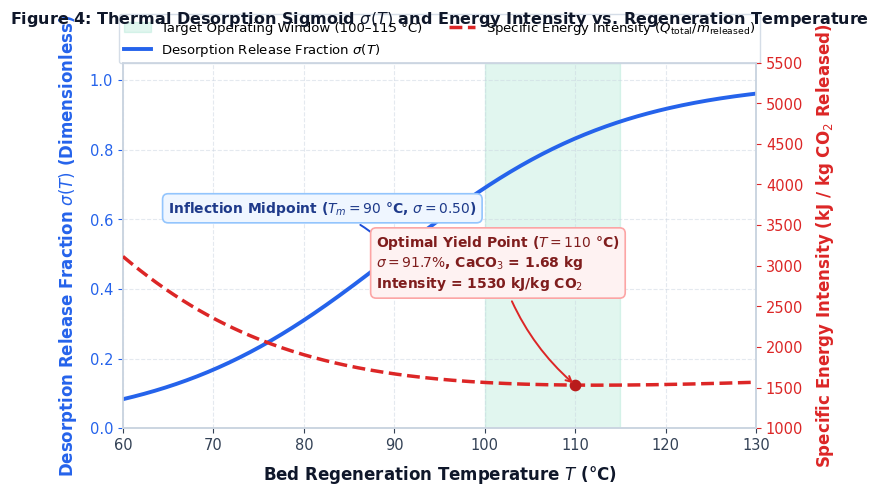

Here is the Python script that generated this plot:
import numpy as np
import matplotlib.pyplot as plt

# Set publication style
plt.rcParams['font.sans-serif'] = 'Arial'
plt.rcParams['font.family'] = 'sans-serif'
plt.rcParams['axes.edgecolor'] = '#cbd5e1'
plt.rcParams['axes.linewidth'] = 1.2

# Temperature range
T = np.linspace(60, 130, 300)

# Sigmoid parameters
T_m = 90.0   # °C
k_sigma = 0.08  # °C^-1
sigma_T = 1.0 / (1.0 + np.exp(-k_sigma * (T - T_m)))

# Energy balance parameters (from Table 3 & 4)
m_mof = 5.0     # kg
c_mof = 0.8     # kJ/(kg*K)
q_adsorbed = 0.805 # kg CO2 adsorbed
M_CO2 = 0.04401 # kg/mol
delta_H = 45.0  # kJ/mol

m_released = q_adsorbed * sigma_T
Q_sensible = m_mof * c_mof * (T - 25.0)
Q_desorb = (m_released / M_CO2) * delta_H
Q_total = Q_sensible + Q_desorb
intensity = Q_total / np.maximum(m_released, 1e-4) # kJ / kg CO2 released

fig, ax1 = plt.subplots(figsize=(8.0, 5.0), dpi=300)

# Target operating window highlight (100°C - 115°C)
ax1.axvspan(100, 115, color='#10b981', alpha=0.12, label='Target Operating Window (100–115 °C)', zorder=1)

# Grid
ax1.grid(True, linestyle='--', alpha=0.5, color='#cbd5e1', zorder=1)

# Left Axis: Sigmoid release fraction
line1 = ax1.plot(T, sigma_T, color='#2563eb', linewidth=2.8, label=r'Desorption Release Fraction $\sigma(T)$', zorder=3)
ax1.set_xlabel(r'Bed Regeneration Temperature $T$ (°C)', fontsize=12, fontweight='bold', color='#0f172a', labelpad=8)
ax1.set_ylabel(r'Desorption Release Fraction $\sigma(T)$ (Dimensionless)', fontsize=12, fontweight='bold', color='#2563eb', labelpad=8)
ax1.set_xlim(60, 130)
ax1.set_ylim(0, 1.05)
ax1.tick_params(axis='y', colors='#2563eb', labelsize=10.5)
ax1.tick_params(axis='x', colors='#334155', labelsize=10.5)

# Inflection midpoint point (90°C, 50%)
ax1.scatter([90.0], [0.50], color='#1d4ed8', s=55, zorder=5)
ax1.annotate(
    r'Inflection Midpoint ($T_m = 90$ °C, $\sigma = 0.50$)',
    xy=(90.0, 0.50),
    xytext=(65, 0.62),
    fontsize=10,
    fontweight='bold',
    color='#1e3a8a',
    bbox=dict(boxstyle='round,pad=0.4', facecolor='#eff6ff', edgecolor='#93c5fd', lw=1.2),
    arrowprops=dict(arrowstyle='->', connectionstyle='arc3,rad=-0.15', color='#1d4ed8', lw=1.4),
    zorder=6
)

# Right Axis: Specific energy intensity
ax2 = ax1.twinx()
line2 = ax2.plot(T, intensity, color='#dc2626', linewidth=2.5, linestyle='--', label=r'Specific Energy Intensity ($Q_{\mathrm{total}} / m_{\mathrm{released}}$)', zorder=3)
ax2.set_ylabel(r'Specific Energy Intensity (kJ / kg CO$_2$ Released)', fontsize=12, fontweight='bold', color='#dc2626', labelpad=8)
ax2.set_ylim(1000, 5500)
ax2.tick_params(axis='y', colors='#dc2626', labelsize=10.5)

# Optimal point annotation at 110°C
T_opt = 110.0
sig_opt = 1.0 / (1.0 + np.exp(-k_sigma * (T_opt - T_m)))
m_rel_opt = q_adsorbed * sig_opt
q_tot_opt = (m_mof * c_mof * (T_opt - 25.0)) + ((m_rel_opt / M_CO2) * delta_H)
int_opt = q_tot_opt / m_rel_opt

ax2.scatter([T_opt], [int_opt], color='#b91c1c', s=55, zorder=5)
ax2.annotate(
    f'Optimal Yield Point ($T = 110$ °C)\n$\sigma = 91.7\%$, CaCO$_3$ = 1.68 kg\nIntensity = {int_opt:.0f} kJ/kg CO$_2$',
    xy=(T_opt, int_opt),
    xytext=(T_opt - 22, int_opt + 1200),
    fontsize=10,
    fontweight='bold',
    color='#7f1d1d',
    bbox=dict(boxstyle='round,pad=0.4', facecolor='#fef2f2', edgecolor='#fca5a5', lw=1.2),
    arrowprops=dict(arrowstyle='->', connectionstyle='arc3,rad=0.15', color='#dc2626', lw=1.4),
    zorder=6
)

# Combined Legend
lines = [ax1.get_legend_handles_labels()[0][0], line1[0], line2[0]]
labels = [ax1.get_legend_handles_labels()[1][0], line1[0].get_label(), line2[0].get_label()]
ax1.legend(lines, labels, loc='upper center', bbox_to_anchor=(0.5, 1.15), ncol=2, fontsize=9.5, frameon=True, facecolor='#ffffff', edgecolor='#cbd5e1')

plt.title('Figure 4: Thermal Desorption Sigmoid $\sigma(T)$ and Energy Intensity vs. Regeneration Temperature', fontsize=11.5, fontweight='bold', color='#0f172a', pad=28)

plt.tight_layout()
plt.savefig('Figure_4.3_thermal_desorption_energy.png', dpi=300)
plt.savefig('Figure_4.3_thermal_desorption_energy.svg')
plt.close()
print("Generated high-res Figure_4.3_thermal_desorption_energy.png (300 DPI) and SVG")
